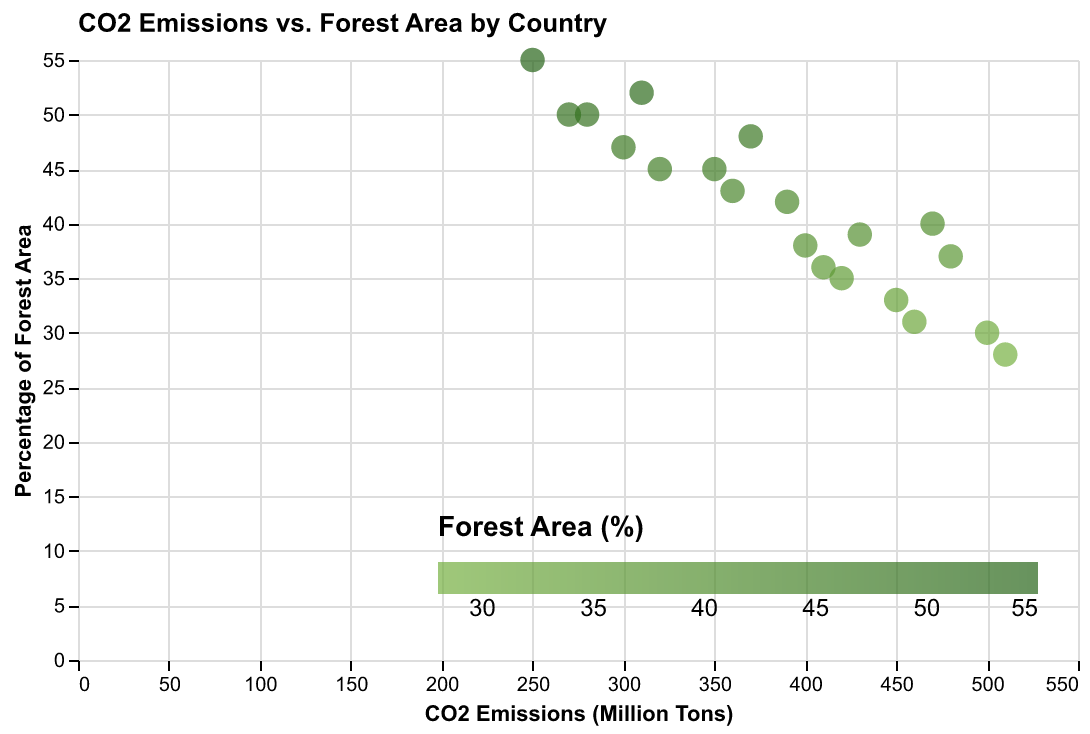

The data file committed next to this chart (first rows):
Country, CO2 Emissions, Forest Area
A, 400, 38
B, 350, 45
C, 280, 50
D, 500, 30
E, 470, 40
F, 420, 35
G, 250, 55
H, 450, 33
I, 480, 37
J, 510, 28
K, 270, 50
L, 390, 42
M, 370, 48
N, 310, 52
O, 300, 47
P, 320, 45
Q, 360, 43
R, 410, 36
S, 430, 39
T, 460, 31
